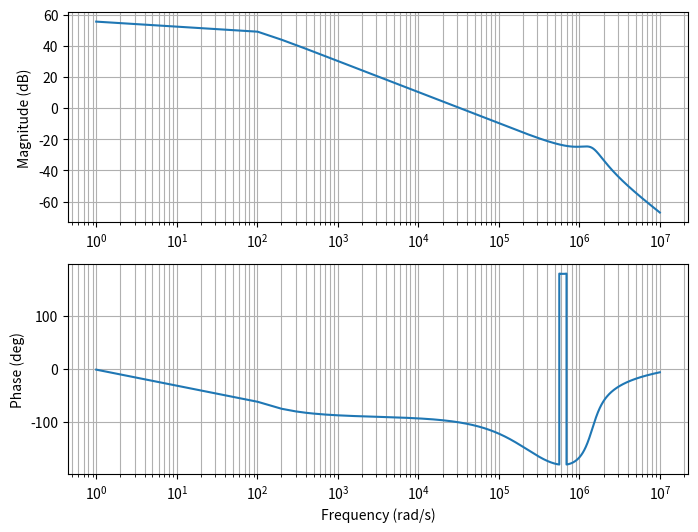

Write the Python code that produced this figure.
import math
import numpy as np
import matplotlib.pyplot as plt
import sys

# https://www.ti.com/lit/gpn/LM3478
# https://www.ti.com/lit/pdf/snva067

# User parameters 50V
v_in = 5
v_out = 50 
i_out = 30e-3 # Max output current (mA)
f = 460e3 # Switching frequency (Hz)

l = 56e-6 # Inductor inductance (H)

r_sen = 140e-3 # Current sensing resistor (Ω)

c_out = 22e-6 # Output cap (F)
c_esr = 30e-3 # Output cap equivalent series resistance (Ω)

# User parameters 75V
# v_in = 5
# v_out = 75 
# i_out = 50e-3 # Max output current (mA)
# f = 460e3 # Switching frequency (Hz)

# l = 56e-6 # Inductor inductance (H)

# r_sen = 75e-3 # Current sensing resistor (Ω)

# c_out = 22e-6 # Output cap (F)
# c_esr = 30e-3 # Output cap equivalent series resistance (Ω)

# User parameters 8V
# v_in = 5
# v_out = 8 
# i_out = 405e-3 # Max output current (mA)
# f = 140e3 # Switching frequency (Hz)

# l = 56e-6 # Inductor inductance (H)

# r_sen = 138e-3 # Current sensing resistor (Ω)

# c_out = 22e-6 # Output cap (F)
# c_esr = 30e-3 # Output cap equivalent series resistance (Ω)


r_load = v_out / i_out # Load output imedance (Ω)

# Device parameters
r_out = 50e3 # Error amplifier output impedance (Ω)
gm = 800e-6 # Error amplifier transconductance
v_fb = 1.26

# Calculation constants
PLOT_RES = 100 # Spacing between transfer function samples, 5 is high res, 100 is medium-low res (faster)

PM_TARGET = 55
PM_WEIGHT = 2
SLOPE_TARGET = -20
SLOPE_WEIGHT = 40

WIDE_COMP_CS = [1e-12, 100e-12, 1e-9, 10e-9, 100e-9, 1e-6, 10e-6, 100e-6] # Wide sweep of compensations caps to start 
COMP_RS = [100, 1e3, 5e3, 10e3, 100e3] # Compensation resistors to test

# Multipliers for testing compensation combinations similiar to the best combination from the first sweep
SECOND_C_SWEEP_MIN = 0.1
SECOND_C_SWEEP_MAX = 10


# Search an array for the index of target
def naive_search(array, target, stop_tol):
    for i in range(len(array)):
        val = array[i]
        if (math.isclose(val, target, abs_tol=stop_tol)):
            return i

# Returns the approximate dB/dec of the transfer function at the crossover frequency
# Sample range is how many indices of the ws / mags arrays to check the slope between
def estimate_crossover_slope(crossover_index, ws, mags, sample_range):
    index_1 = crossover_index - sample_range // 2
    index_2 = crossover_index + sample_range // 2

    y1 = mags[index_1]
    y2 = mags[index_2]
    x1 = np.log10(ws[index_1])
    x2 = np.log10(ws[index_2])

    gradient = (y2 - y1) / (x2 - x1)
    return gradient

def calculate_parameters(c_comp, r_comp):
    # Calculate poles and zeros
    zero_1 = 1 / (c_out * c_esr)
    zero_2 = (r_load * (v_in / v_out) ** 2) / l
    zero_3 = 1 / (r_comp * c_comp)

    pole_1 = 2 / (c_out * r_load)
    pole_2 = 1 / (c_comp * r_out)
    complex_pole = 2 * math.pi * f

    # Gains
    duty = 1 - ((v_in) / (v_out))
    duty_p = 1 - duty

    a_cm = (duty_p * r_load) / (2 * r_sen)
    q = 1 / (math.pi * (duty_p * 2.1912 + 0.5 - duty))
    a_ea = gm * r_out
    a_fb = v_fb / v_out
    a_dc = a_cm * a_ea * a_fb

    # Transfer function
    H = lambda w, j=1j: a_dc * ((1 + j*w / zero_1) * (1 - j*w / zero_2) * (1 + j*w / zero_3) ) / ( (1 + j*w /  pole_1) * (1 + j*w / pole_2) * (1 + j*w / (q * complex_pole / 2) + ((j*w) ** 2) / ((complex_pole / 2) ** 2)))

    ws = np.arange(1, 1e7, PLOT_RES)
    mags = 20 * np.log10(np.abs(H(ws)))
    phases = np.angle(H(ws), deg=True)

    # Find the crossover frequency, phase margin, gain margin, and crossover slope
    crossover_index = naive_search(mags, 0, 0.1)
    if crossover_index is None:
        return (None, None, None, None, ws, mags, phases)

    crossover_frequency = ws[crossover_index] / (2 * math.pi)
    phase_margin = phases[crossover_index] + 180
    neg_180_deg_index = naive_search(phases, -180, 0.1)
    crossover_slope = estimate_crossover_slope(crossover_index, ws, mags, 20)

    gain_margin = None
    if neg_180_deg_index is not None:
        gain_margin = 0 - mags[neg_180_deg_index]

    return (crossover_frequency, phase_margin, crossover_slope, gain_margin, ws, mags, phases)

def plot(ws, mags, phases):
    fig, (ax1, ax2) = plt.subplots(2, 1, figsize=(8, 6))
    ax1.semilogx(ws, mags)
    ax1.set_ylabel('Magnitude (dB)')
    ax1.grid(True, which='both')

    ax2.semilogx(ws, phases)
    ax2.set_xlabel('Frequency (rad/s)')
    ax2.set_ylabel('Phase (deg)')
    ax2.grid(True, which='both')

def calculate_and_plot(c_comp, r_comp):
    (crossover_frequency, phase_margin, crossover_slope, gain_margin, ws, mags, phases) = calculate_parameters(c_comp, r_comp)
    plot(ws, mags, phases)

    if crossover_frequency is not None:
        print(f"Crossover frequency: {crossover_frequency:.2f}Hz")
        print(f"Phase margin: {phase_margin:.2f} Degrees")
        print(f"Crossover slope: {crossover_slope:.2f} dB/decade")

        if gain_margin is not None:
            print(f"Gain margin: {gain_margin:.2f} dB")

# Calulcate a score for the performance of the compensation network
# A lower score is better
def calculate_performance_score(pm, slope):
    phase_score = abs(pm - PM_TARGET)
    slope_score = abs(slope - SLOPE_TARGET)
    score = phase_score * PM_WEIGHT  + slope_score * SLOPE_WEIGHT
    return score

# Scans all possible combinations of given compensation cs and rs
# Returns an array of tuples containing c, r, and performance parameters sorted by a performance score
def scan_compensation_combinations(comp_cs, comp_rs, verbose=False):
    if verbose:
        print(f"Searching {len(comp_cs) * len(comp_rs)} RC compensation combinations")

    scores_array = []

    for c in comp_cs:
        for r in comp_rs:

            (crossover_frequency, phase_margin, crossover_slope, gain_margin, ws, mags, phases) = calculate_parameters(c, r)
            if crossover_frequency is None:
                continue

            score = calculate_performance_score(phase_margin, crossover_slope)
            scores_array.append((score, phase_margin, crossover_slope, r, c))

    if verbose:
        print("Done")
    return sorted(scores_array)

# Prints the first (elements) scores
def print_scores(scores_array, elements):
    print(f"Best {elements} scores:")
    for (score, pm, slope, r, c) in scores_array[:elements]:
        print(f"Compensation combination C: {c}, R: {r} (pm: {pm}, slope: {slope})")

# Prints the best 5 combination options 
def find_good_compensation(verbose=False, plot=True):
    scores = scan_compensation_combinations(WIDE_COMP_CS, COMP_RS, verbose) 
    (_, _, _, _, best_c) = scores[0]

    new_comp_cs = np.arange(best_c * SECOND_C_SWEEP_MIN, best_c * SECOND_C_SWEEP_MAX, best_c * SECOND_C_SWEEP_MIN) # Hone in later
    scores = scan_compensation_combinations(new_comp_cs, COMP_RS, verbose) 
    (_, _, _, best_r, best_c) = scores[0]

    print("")
    print_scores(scores, 5)

    print("")
    print("Plot for best combination:")
    calculate_and_plot(best_c, best_r)



if len(sys.argv) == 1: # Provide no arguments for automatic compensation search and plot
    print("Crunching numbers very innefficiently")
    print("One moment please...")
    find_good_compensation(False)

    print("")
    print("Many factors other than the compensation cap and resistor effect the frequency response;")
    print("consider chaging output cap or switching frequency if the performance is undesirable.")
else: # If an argument is provided a manual value can be plotted
    calculate_and_plot(82e-12, 1e3) # 50V
    # calculate_and_plot(180e-12, 10e3) # 75V
    # calculate_and_plot(470e-9, 1e3) # 8V

plt.show()
